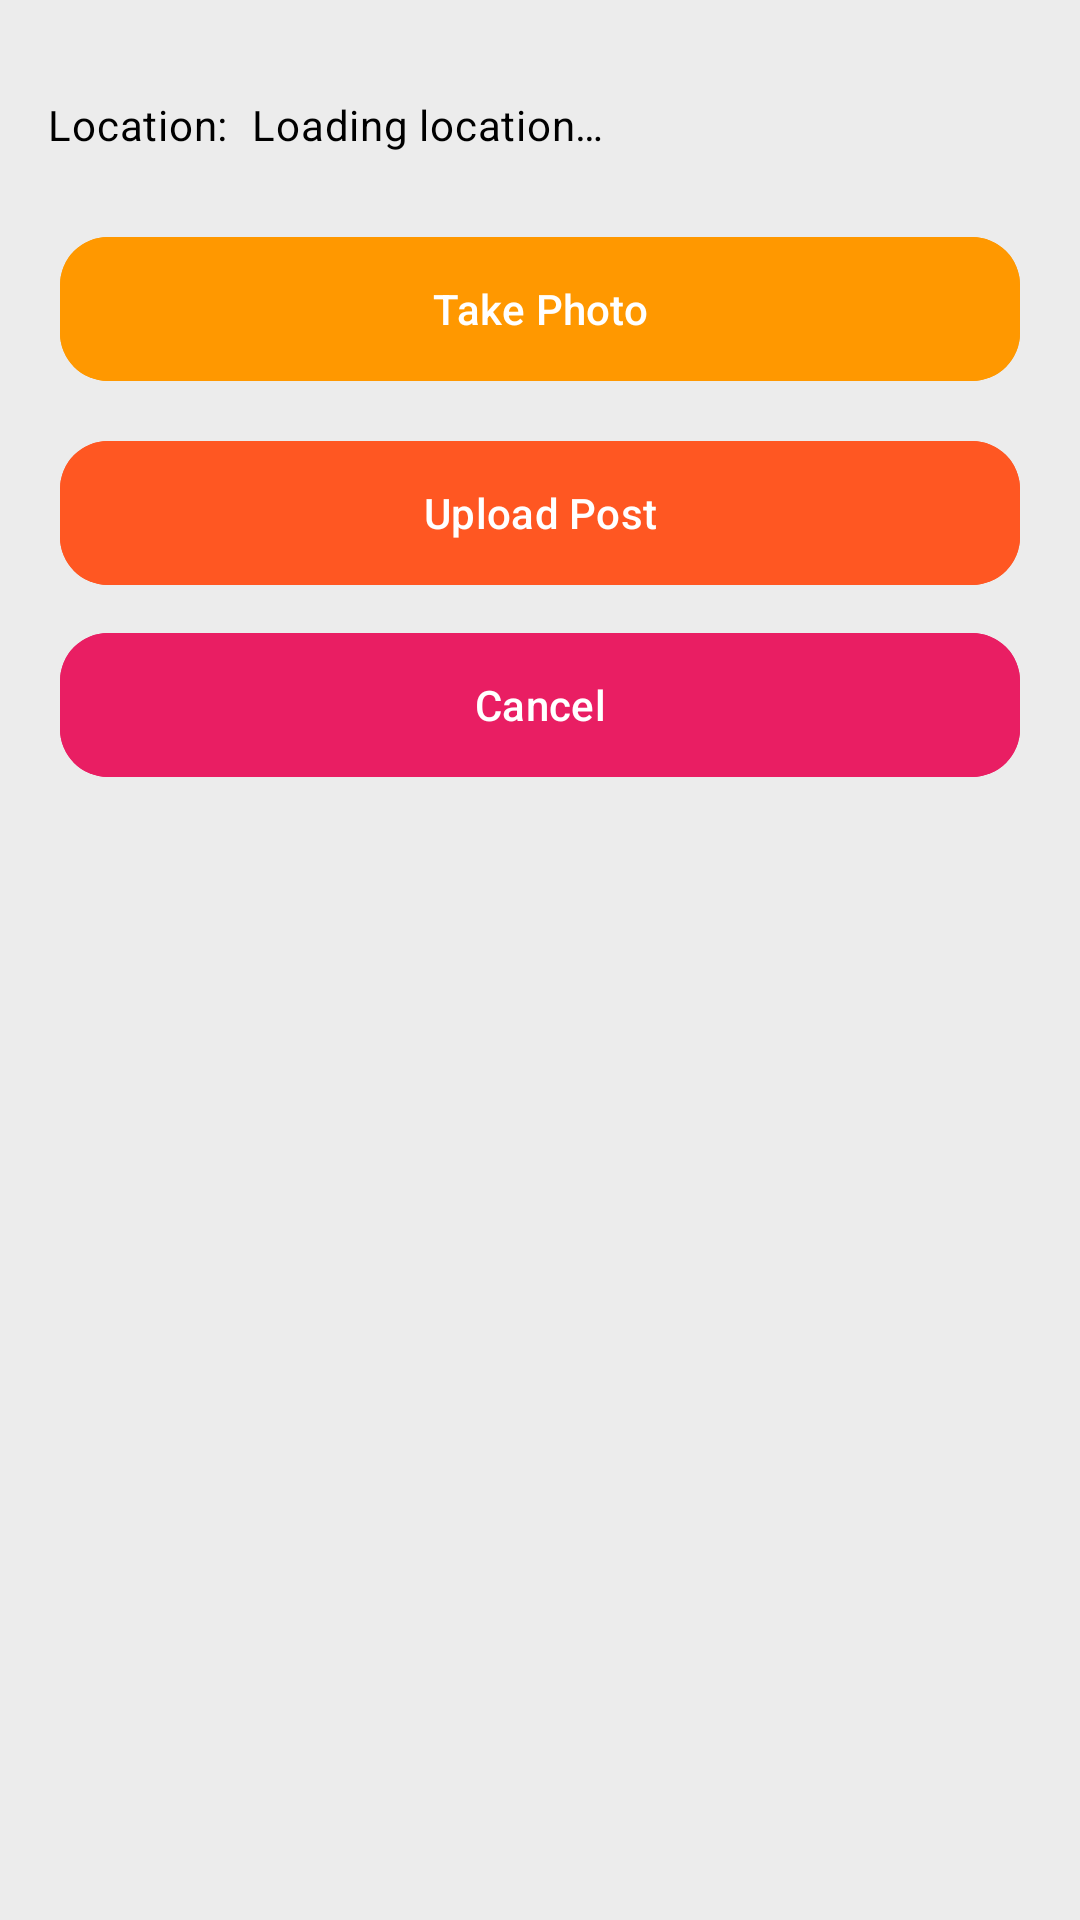

Android layout source for this screen:
<!-- AndroidManifest.xml: application theme Theme.CSE476Assignment2 -->
<!-- res/layout/activity_camera_x.xml -->
<?xml version="1.0" encoding="utf-8"?>
<androidx.constraintlayout.widget.ConstraintLayout
    xmlns:android="http://schemas.android.com/apk/res/android"
    xmlns:app="http://schemas.android.com/apk/res-auto"
    xmlns:tools="http://schemas.android.com/tools"
    android:id="@+id/cameraRoot"
    android:layout_width="match_parent"
    android:layout_height="match_parent"
    android:padding="16dp"
    tools:context=".CameraXActivity">

    <TextView
        android:id="@+id/posting_as_text"
        android:layout_width="0dp"
        android:layout_height="wrap_content"
        android:textAppearance="@style/TextAppearance.Material3.TitleMedium"
        android:textColor="@android:color/black"
        android:textStyle="bold"
        app:layout_constraintTop_toTopOf="parent"
        app:layout_constraintStart_toStartOf="parent"
        app:layout_constraintEnd_toEndOf="parent"
        tools:text="Posting as User" />

    <ImageView
        android:id="@+id/post_image_preview"
        android:layout_width="0dp"
        android:layout_height="0dp"
        android:layout_marginTop="16dp"
        android:layout_marginBottom="16dp"
        android:contentDescription="@string/create_post_image_preview_content_description"
        android:scaleType="centerCrop"
        android:background="@drawable/preview_border"
        app:layout_constraintTop_toBottomOf="@id/posting_as_text"
        app:layout_constraintStart_toStartOf="parent"
        app:layout_constraintEnd_toEndOf="parent"
        app:layout_constraintBottom_toTopOf="@id/location_container"
        app:layout_goneMarginBottom="16dp"
        tools:src="@drawable/beaumont_tower" />

    <LinearLayout
        android:id="@+id/location_container"
        android:layout_width="0dp"
        android:layout_height="wrap_content"
        android:layout_marginTop="16dp"
        android:gravity="center_vertical"
        android:orientation="horizontal"
        app:layout_constraintStart_toStartOf="parent"
        app:layout_constraintEnd_toEndOf="parent"
        app:layout_constraintTop_toBottomOf="@id/post_image_preview">

        <TextView
            android:id="@+id/location_label"
            android:layout_width="wrap_content"
            android:layout_height="wrap_content"
            android:text="@string/create_post_location_label"
            android:labelFor="@id/location_value"
            android:textAppearance="@style/TextAppearance.Material3.BodyMedium"
            android:textColor="@android:color/black" />

        <TextView
            android:id="@+id/location_value"
            android:layout_width="0dp"
            android:layout_height="wrap_content"
            android:layout_marginStart="8dp"
            android:layout_weight="1"
            android:textAppearance="@style/TextAppearance.Material3.BodyMedium"
            android:textColor="@android:color/black"
            android:text="@string/create_post_location_loading"
            tools:text="Loading location…" />
    </LinearLayout>

    <com.google.android.material.button.MaterialButton
        android:id="@+id/take_photo_button"
        style="@style/Widget.Material3.Button"
        android:layout_width="0dp"
        android:layout_height="56dp"
        android:layout_marginHorizontal="4dp"
        android:layout_marginTop="24dp"
        android:backgroundTint="#FF9800"
        android:text="@string/create_post_take_photo"
        android:textColor="#FFFFFF"
        app:cornerRadius="16dp"
        app:layout_constraintEnd_toEndOf="parent"
        app:layout_constraintStart_toStartOf="parent"
        app:layout_constraintTop_toBottomOf="@id/location_container"
        app:layout_goneMarginTop="24dp" />

    <com.google.android.material.button.MaterialButton
        android:id="@+id/upload_post_button"
        style="@style/Widget.Material3.Button"
        android:layout_width="0dp"
        android:layout_height="56dp"
        android:layout_marginHorizontal="4dp"
        android:layout_marginTop="12dp"
        android:backgroundTint="#FF5722"
        android:text="@string/create_post_upload"
        android:textColor="#FFFFFF"
        app:cornerRadius="16dp"
        app:layout_constraintEnd_toEndOf="parent"
        app:layout_constraintStart_toStartOf="parent"
        app:layout_constraintTop_toBottomOf="@id/take_photo_button" />

    <com.google.android.material.button.MaterialButton
        android:id="@+id/cancel_post_button"
        style="@style/Widget.Material3.Button"
        android:layout_width="0dp"
        android:layout_height="56dp"
        android:layout_marginHorizontal="4dp"
        android:layout_marginTop="8dp"
        android:backgroundTint="#E91E63"
        android:text="@string/create_post_cancel"
        android:textColor="#FFFFFF"
        app:cornerRadius="16dp"
        app:layout_constraintEnd_toEndOf="parent"
        app:layout_constraintStart_toStartOf="parent"
        app:layout_constraintTop_toBottomOf="@id/upload_post_button" />

</androidx.constraintlayout.widget.ConstraintLayout>
<!-- resources referenced by this layout -->
<resources>
  <!-- drawable beaumont_tower: webp bitmap (drawable-mdpi, 49128 bytes) -->
  <!-- drawable preview_border (drawable) -->
  <?xml version="1.0" encoding="utf-8"?>
  <shape xmlns:android="http://schemas.android.com/apk/res/android">
      <solid android:color="#EEEEEE" />
      <corners android:radius="12dp" />
      <stroke
          android:width="2dp"
          android:color="#CCCCCC" />
  </shape>
  <string name="create_post_cancel">Cancel</string>
  <string name="create_post_image_preview_content_description">Captured image preview</string>
  <string name="create_post_location_label">Location:</string>
  <string name="create_post_location_loading">Loading location…</string>
  <string name="create_post_take_photo">Take Photo</string>
  <string name="create_post_upload">Upload Post</string>
  <style name="Theme.CSE476Assignment2" parent="Base.Theme.CSE476Assignment2" />
  <style name="Base.Theme.CSE476Assignment2" parent="Theme.Material3.DayNight.NoActionBar">
          
          
          
          <item name="android:windowBackground">@color/app_background</item>
          
      </style>
  <color name="app_background">#ECECEC</color>
</resources>
